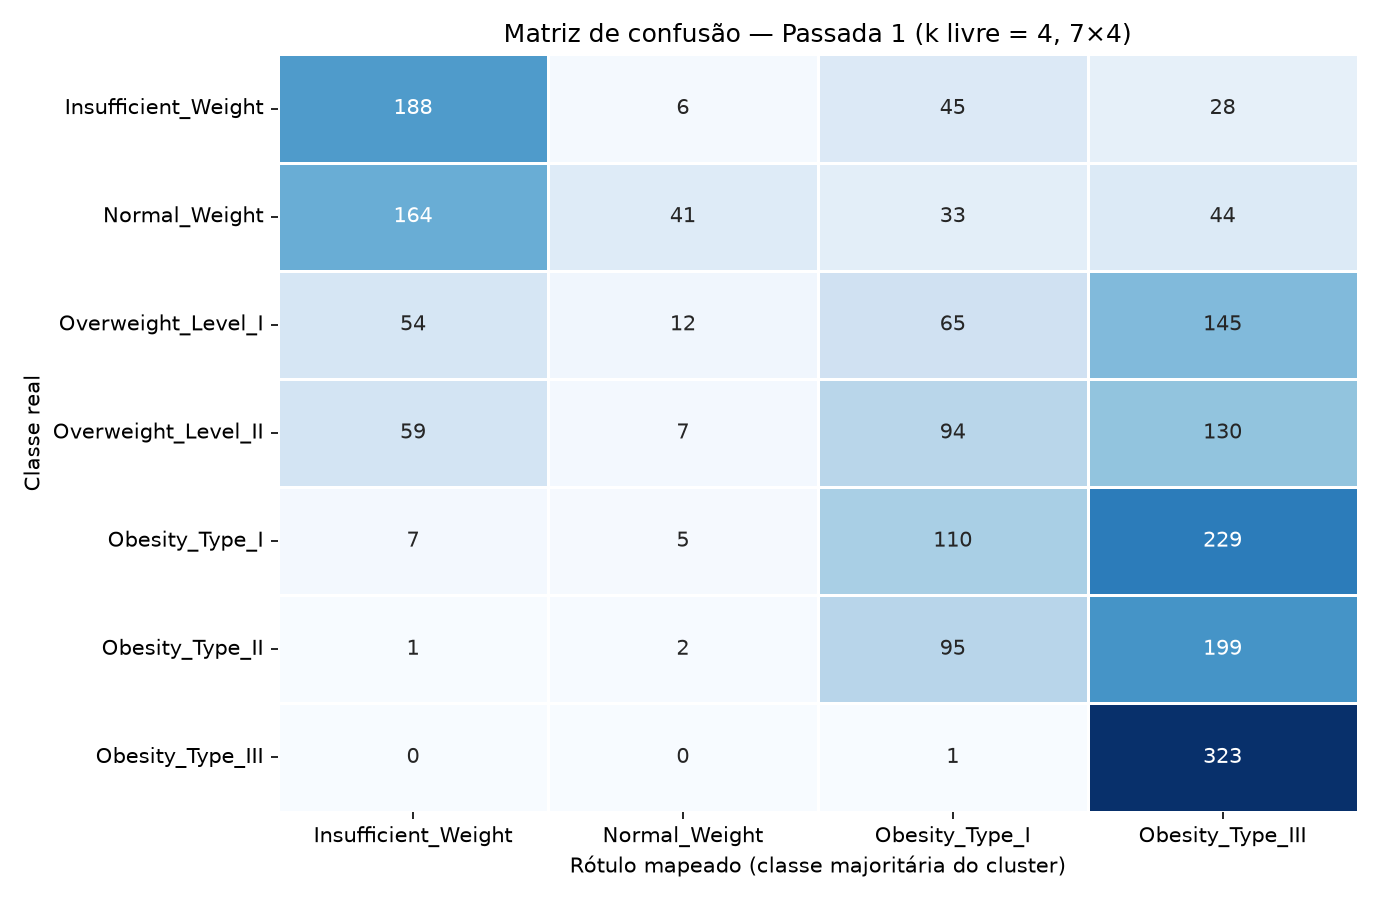

Values plotted in this chart, from the file beside it:
real, Insufficient_Weight, Normal_Weight, Obesity_Type_I, Obesity_Type_III
Insufficient_Weight, 188, 6, 45, 28
Normal_Weight, 164, 41, 33, 44
Overweight_Level_I, 54, 12, 65, 145
Overweight_Level_II, 59, 7, 94, 130
Obesity_Type_I, 7, 5, 110, 229
Obesity_Type_II, 1, 2, 95, 199
Obesity_Type_III, 0, 0, 1, 323
